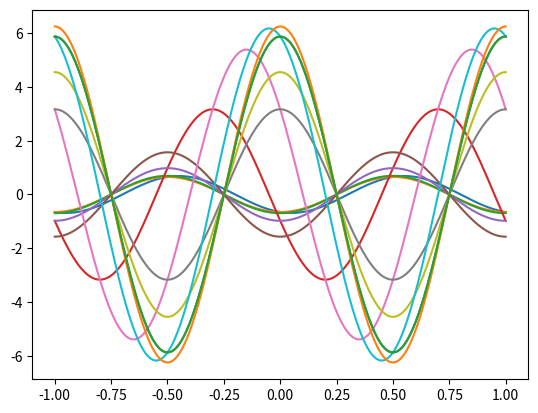
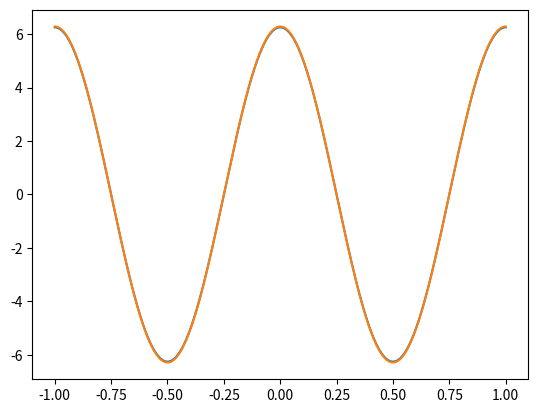
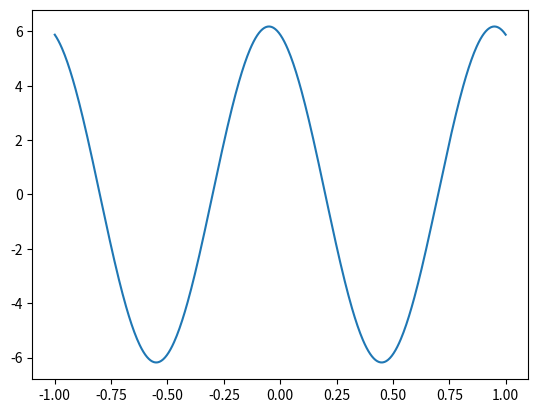

Generate these figures, in order, with matplotlib:
import matplotlib.pyplot as plt
import numpy as np

class Diff:
    #constructor taking f as an argument
    def __init__(self,f):
        self.f=f

    #method for first approximation
    def diff1(self,x,h):
        f = self.f
        self.x=x
        self.h=float(h)
        return (f(x+h)-f(x))/h

    #method for second approximation
    def diff2(self,x,h):
        f = self.f
        self.x=x
        self.h=float(h)
        return (f(x+h)-f(x-h))/(2*h)

    #method for third approximation
    def diff3(self,x,h):
        f = self.f
        self.x=x
        self.h=float(h)
        a=-f(x+(2*h))+8*f(x+h)-8*f(x-h)+f(x-(2*h)) #teller
        b=(12*h) #nevner
        return a/b

h_val=[0.9,0.6,0.3,0.1] #h values
x=np.linspace(-1,1,500) #x interval


func=(lambda x: np.sin(2*np.pi*x))#f(x) sin(2pix)
f=Diff(func)#creating instance of class using f(x)

func2=(lambda x: 2*np.pi*np.cos(2*np.pi*x))#function for exact (2picos(2pi*x))

for h in h_val:
    Diff1=f.diff1(x,h) #first diff method
    plt.plot(x, Diff1)
    Diff2=f.diff2(x,h) #second diff method
    plt.plot(x, Diff2)
    Diff3=f.diff3(x,h) #third diff method
    plt.plot(x, Diff3)

#plot the methods
plt.figure(3)
plt.plot(x, Diff1)
plt.figure(1)
plt.plot(x, Diff2)
plt.figure(2)
plt.plot(x, Diff3)

func2 = func2(x)
print(func2)
plt.plot(x, func2) #Exact solution
plt.show()
